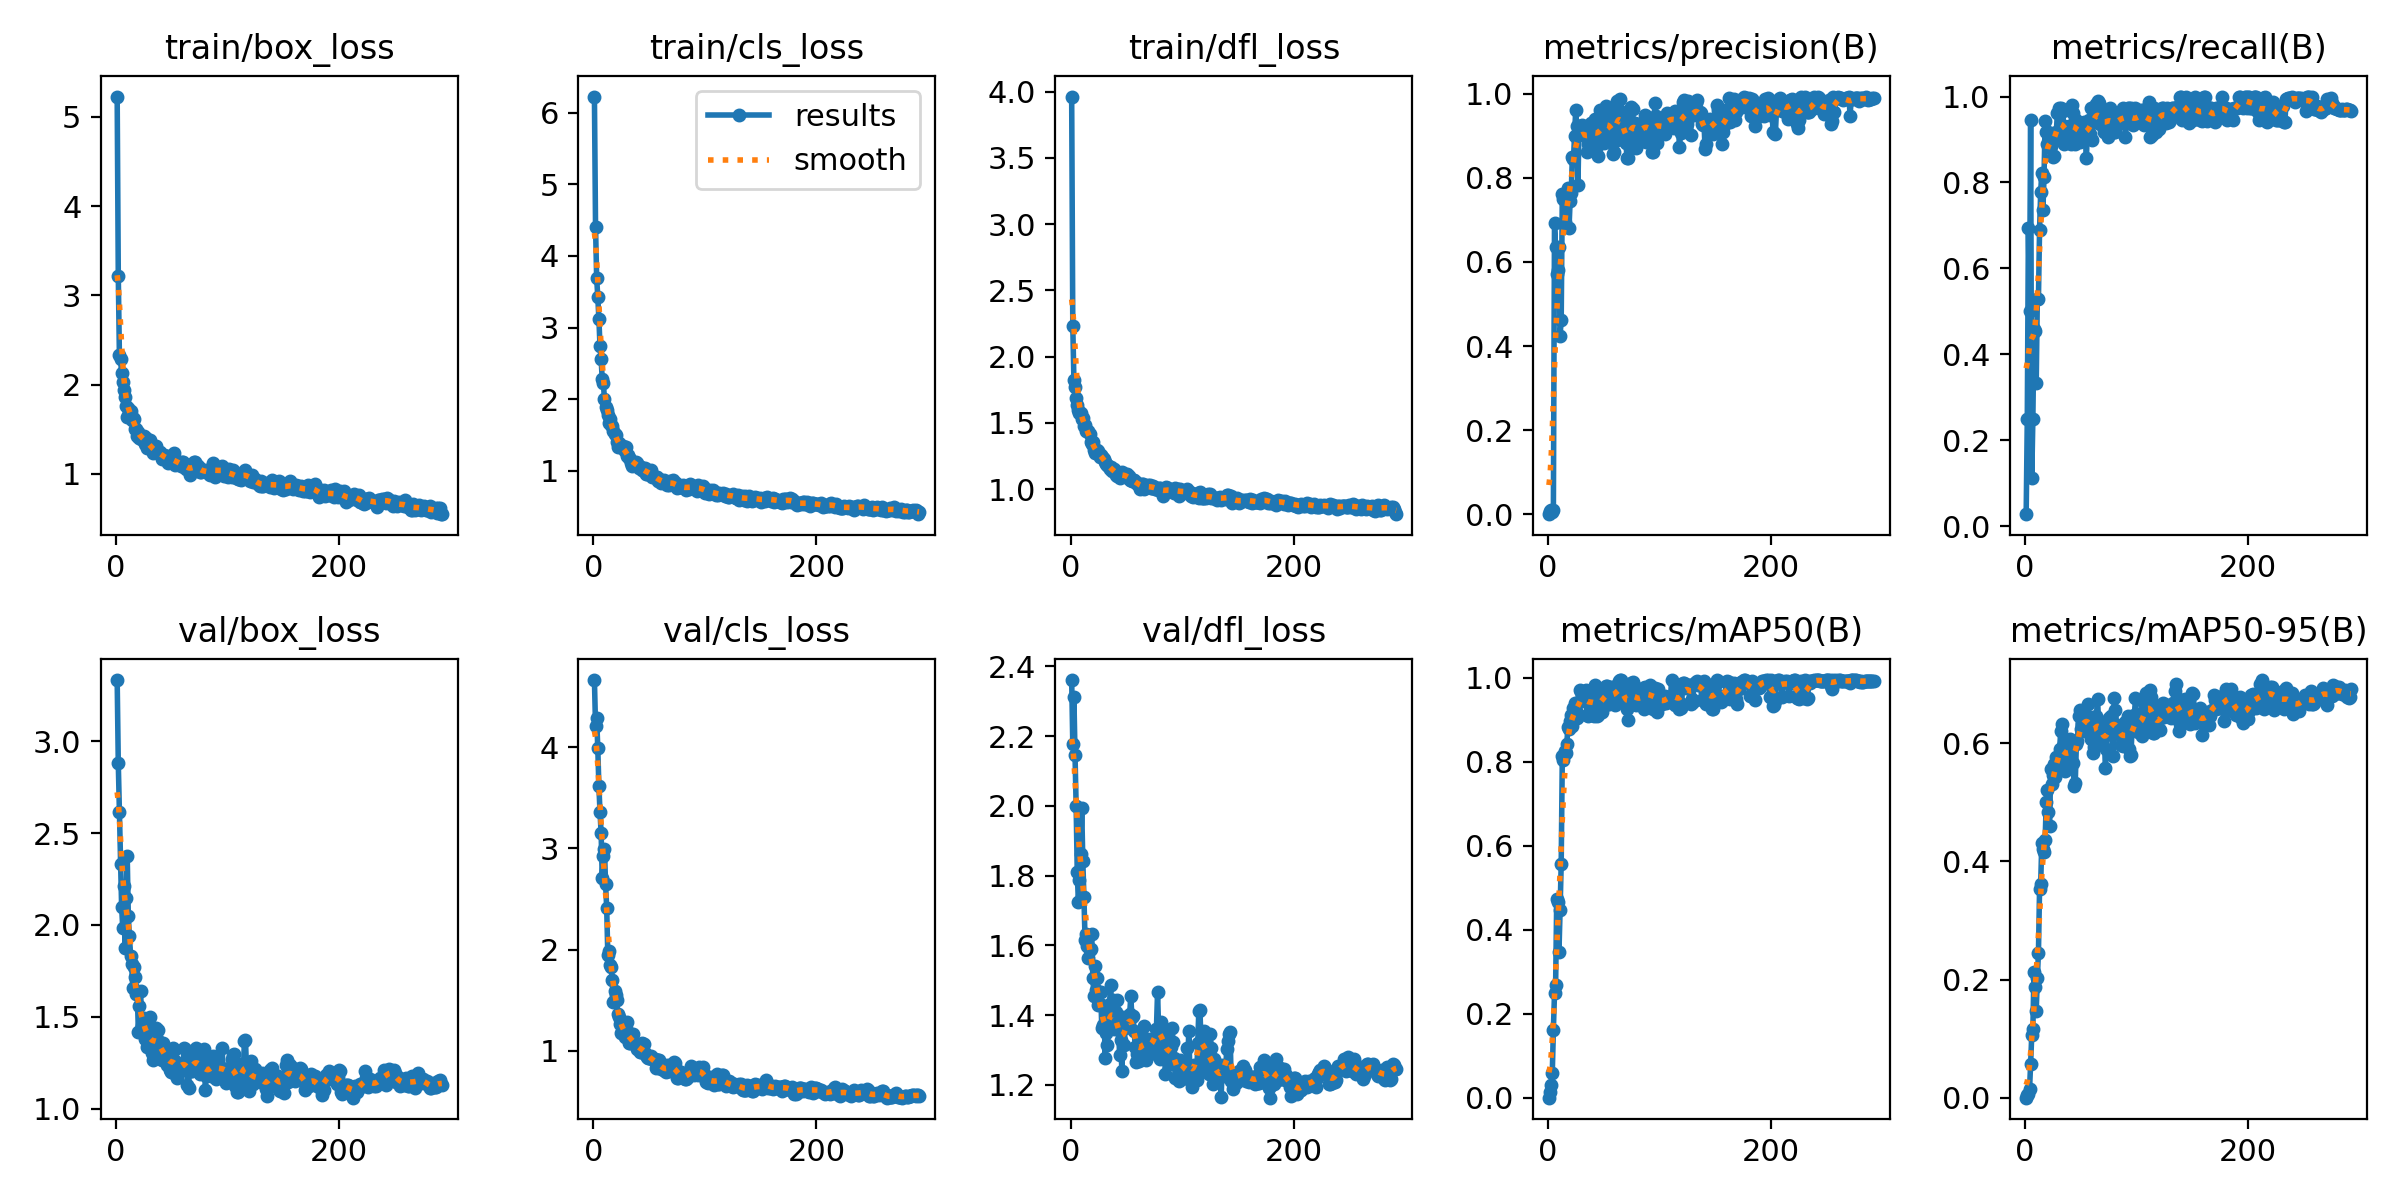

The data file committed next to this chart (first rows):
epoch, time, train/box_loss, train/cls_loss, train/dfl_loss, metrics/precision(B), metrics/recall(B), metrics/mAP50(B), metrics/mAP50-95(B), val/box_loss, val/cls_loss, val/dfl_loss, lr/pg0, lr/pg1, lr/pg2
1, 1.788, 5.229, 6.225, 3.962, 0.00022, 0.02778, 4e-05, 1e-05, 3.334, 4.664, 2.361, 0.0004397, 0.0004397, 0.0004397
2, 3.472, 3.219, 4.408, 2.228, 0.00701, 0.25, 0.01384, 0.00445, 2.88, 4.208, 2.177, 0.000913, 0.000913, 0.000913
3, 5.218, 2.33, 3.695, 1.823, 0.00899, 0.6944, 0.03032, 0.00571, 2.615, 4.286, 2.312, 0.001383, 0.001383, 0.001383
4, 6.89, 2.288, 3.431, 1.768, 0.00635, 0.5, 0.05788, 0.01396, 2.33, 3.996, 2.147, 0.001415, 0.001415, 0.001415
5, 8.609, 2.126, 3.125, 1.691, 0.01025, 0.9444, 0.1617, 0.05715, 2.096, 3.614, 2.001, 0.00141, 0.00141, 0.00141
6, 10.35, 2.027, 2.74, 1.636, 0.6927, 0.1111, 0.2487, 0.1064, 1.984, 3.362, 1.81, 0.001405, 0.001405, 0.001405
7, 12.16, 1.941, 2.562, 1.596, 0.6344, 0.25, 0.2677, 0.1157, 2.213, 3.154, 1.725, 0.001401, 0.001401, 0.001401
8, 13.83, 1.857, 2.277, 1.572, 0.5722, 0.4597, 0.4743, 0.2129, 1.877, 2.712, 1.786, 0.001396, 0.001396, 0.001396
9, 15.59, 1.763, 2.22, 1.575, 0.5814, 0.4537, 0.4659, 0.1866, 2.147, 2.924, 1.863, 0.001391, 0.001391, 0.001391
10, 17.26, 1.638, 2.004, 1.526, 0.636, 0.3333, 0.3474, 0.1468, 2.376, 2.996, 1.993, 0.001387, 0.001387, 0.001387
11, 18.94, 1.743, 1.891, 1.533, 0.4248, 0.5278, 0.4462, 0.2024, 2.047, 2.644, 1.841, 0.001382, 0.001382, 0.001382
12, 20.65, 1.696, 1.849, 1.477, 0.4618, 0.5298, 0.5567, 0.2449, 1.939, 2.412, 1.737, 0.001377, 0.001377, 0.001377
13, 22.35, 1.708, 1.773, 1.484, 0.7609, 0.6895, 0.8137, 0.3524, 1.831, 1.947, 1.615, 0.001372, 0.001372, 0.001372
14, 24.02, 1.608, 1.667, 1.441, 0.7487, 0.7778, 0.8036, 0.3617, 1.787, 1.985, 1.632, 0.001368, 0.001368, 0.001368
15, 25.77, 1.63, 1.724, 1.438, 0.6937, 0.8225, 0.8268, 0.4313, 1.657, 1.849, 1.597, 0.001363, 0.001363, 0.001363
16, 27.44, 1.619, 1.643, 1.435, 0.7428, 0.736, 0.8223, 0.4204, 1.77, 1.831, 1.563, 0.001358, 0.001358, 0.001358
17, 29.13, 1.507, 1.62, 1.412, 0.7469, 0.8135, 0.843, 0.4157, 1.718, 1.696, 1.585, 0.001354, 0.001354, 0.001354
18, 30.82, 1.499, 1.555, 1.358, 0.7751, 0.9422, 0.8822, 0.4368, 1.624, 1.481, 1.589, 0.001349, 0.001349, 0.001349
19, 32.53, 1.425, 1.515, 1.338, 0.68, 0.9167, 0.8788, 0.5001, 1.633, 1.59, 1.633, 0.001344, 0.001344, 0.001344
20, 34.18, 1.475, 1.505, 1.353, 0.7442, 0.8889, 0.8985, 0.5199, 1.419, 1.548, 1.505, 0.001339, 0.001339, 0.001339
21, 35.9, 1.401, 1.404, 1.293, 0.7644, 0.9167, 0.9114, 0.4839, 1.558, 1.499, 1.454, 0.001335, 0.001335, 0.001335
22, 37.55, 1.394, 1.331, 1.274, 0.8499, 0.8793, 0.8848, 0.4593, 1.641, 1.365, 1.54, 0.00133, 0.00133, 0.00133
23, 39.22, 1.403, 1.391, 1.278, 0.8439, 0.8849, 0.9295, 0.5569, 1.452, 1.334, 1.472, 0.001325, 0.001325, 0.001325
24, 40.97, 1.415, 1.329, 1.296, 0.9003, 0.9138, 0.9411, 0.5315, 1.468, 1.259, 1.505, 0.001321, 0.001321, 0.001321
25, 42.68, 1.429, 1.334, 1.284, 0.96, 0.8595, 0.9214, 0.5464, 1.492, 1.177, 1.43, 0.001316, 0.001316, 0.001316
26, 44.37, 1.334, 1.33, 1.242, 0.9243, 0.8611, 0.9055, 0.5648, 1.38, 1.184, 1.431, 0.001311, 0.001311, 0.001311
27, 46.08, 1.404, 1.353, 1.261, 0.7818, 0.9054, 0.9092, 0.5436, 1.377, 1.189, 1.467, 0.001306, 0.001306, 0.001306
28, 47.74, 1.294, 1.27, 1.24, 0.9237, 0.9167, 0.942, 0.5772, 1.334, 1.135, 1.363, 0.001302, 0.001302, 0.001302
29, 49.45, 1.356, 1.328, 1.232, 0.9071, 0.962, 0.9722, 0.5591, 1.451, 1.223, 1.372, 0.001297, 0.001297, 0.001297
30, 51.19, 1.376, 1.212, 1.23, 0.9107, 0.9722, 0.9673, 0.5545, 1.5, 1.28, 1.425, 0.001292, 0.001292, 0.001292
31, 52.93, 1.328, 1.218, 1.202, 0.9247, 0.9059, 0.9553, 0.5906, 1.358, 1.153, 1.278, 0.001288, 0.001288, 0.001288
32, 54.59, 1.282, 1.176, 1.186, 0.912, 0.9722, 0.9603, 0.621, 1.3, 1.074, 1.348, 0.001283, 0.001283, 0.001283
33, 56.29, 1.235, 1.164, 1.179, 0.8992, 0.9339, 0.9463, 0.6332, 1.266, 1.075, 1.313, 0.001278, 0.001278, 0.001278
34, 57.98, 1.244, 1.115, 1.172, 0.9212, 0.9654, 0.9719, 0.5946, 1.394, 1.108, 1.377, 0.001273, 0.001273, 0.001273
35, 59.64, 1.243, 1.06, 1.155, 0.8622, 0.8889, 0.9113, 0.5669, 1.375, 1.104, 1.431, 0.001269, 0.001269, 0.001269
36, 61.36, 1.317, 1.13, 1.167, 0.8793, 0.9167, 0.9088, 0.5532, 1.439, 1.169, 1.487, 0.001264, 0.001264, 0.001264
37, 63.09, 1.241, 1.098, 1.138, 0.9007, 0.9167, 0.9554, 0.5625, 1.38, 1.064, 1.379, 0.001259, 0.001259, 0.001259
38, 64.78, 1.244, 1.129, 1.148, 0.9023, 0.9167, 0.9676, 0.5746, 1.43, 1.057, 1.444, 0.001255, 0.001255, 0.001255
39, 66.47, 1.245, 1.11, 1.152, 0.9297, 0.9326, 0.9662, 0.6035, 1.321, 1.022, 1.359, 0.00125, 0.00125, 0.00125
40, 68.08, 1.224, 1.065, 1.135, 0.912, 0.9167, 0.9124, 0.6066, 1.268, 1.028, 1.374, 0.001245, 0.001245, 0.001245
41, 69.76, 1.172, 1.043, 1.105, 0.902, 0.8889, 0.9088, 0.598, 1.265, 1.03, 1.409, 0.00124, 0.00124, 0.00124
42, 71.45, 1.208, 1.049, 1.095, 0.9401, 0.9811, 0.9842, 0.6021, 1.358, 0.989, 1.443, 0.001236, 0.001236, 0.001236
43, 73.09, 1.21, 1.05, 1.104, 0.9033, 0.9613, 0.9533, 0.5657, 1.316, 0.9883, 1.357, 0.001231, 0.001231, 0.001231
44, 74.69, 1.167, 1.012, 1.083, 0.8762, 0.9275, 0.9094, 0.5276, 1.307, 1.075, 1.286, 0.001226, 0.001226, 0.001226
45, 76.33, 1.184, 1.001, 1.11, 0.8521, 0.8896, 0.9118, 0.533, 1.31, 1.067, 1.327, 0.001222, 0.001222, 0.001222
46, 78, 1.201, 1.039, 1.127, 0.924, 0.9444, 0.9695, 0.598, 1.237, 0.9817, 1.239, 0.001217, 0.001217, 0.001217
47, 79.72, 1.118, 0.9611, 1.111, 0.962, 0.9326, 0.9627, 0.6033, 1.264, 0.9567, 1.396, 0.001212, 0.001212, 0.001212
48, 81.44, 1.18, 0.9543, 1.098, 0.9231, 0.9064, 0.9195, 0.6455, 1.209, 0.9409, 1.313, 0.001207, 0.001207, 0.001207
49, 83.11, 1.155, 0.9848, 1.111, 0.9248, 0.8944, 0.9185, 0.6554, 1.197, 0.9295, 1.363, 0.001203, 0.001203, 0.001203
50, 84.76, 1.188, 0.9886, 1.092, 0.882, 0.9332, 0.9496, 0.6248, 1.253, 0.9287, 1.386, 0.001198, 0.001198, 0.001198
51, 86.41, 1.135, 0.961, 1.11, 0.8889, 0.9329, 0.9727, 0.6331, 1.329, 0.9267, 1.378, 0.001193, 0.001193, 0.001193
52, 88.06, 1.23, 1.014, 1.099, 0.9701, 0.913, 0.9815, 0.6222, 1.319, 0.9512, 1.368, 0.001189, 0.001189, 0.001189
53, 89.67, 1.104, 0.9149, 1.067, 0.9497, 0.9417, 0.9816, 0.6198, 1.258, 0.9137, 1.403, 0.001184, 0.001184, 0.001184
54, 91.35, 1.14, 0.9201, 1.07, 0.9166, 0.9123, 0.9379, 0.6424, 1.185, 0.9141, 1.454, 0.001179, 0.001179, 0.001179
55, 92.98, 1.119, 0.9134, 1.062, 0.9204, 0.8565, 0.937, 0.6427, 1.165, 0.917, 1.393, 0.001174, 0.001174, 0.001174
56, 94.66, 1.131, 0.9166, 1.07, 0.9554, 0.9326, 0.9767, 0.6654, 1.221, 0.8276, 1.398, 0.00117, 0.00117, 0.00117
57, 96.29, 1.122, 0.908, 1.068, 0.9463, 0.9444, 0.9793, 0.6438, 1.234, 0.847, 1.355, 0.001165, 0.001165, 0.001165
58, 97.97, 1.087, 0.8609, 1.056, 0.8564, 0.9126, 0.9483, 0.645, 1.218, 0.9131, 1.308, 0.00116, 0.00116, 0.00116
59, 99.68, 1.13, 0.88, 1.053, 0.8603, 0.9722, 0.9532, 0.6073, 1.21, 0.9109, 1.264, 0.001155, 0.001155, 0.001155
60, 101.3, 1.131, 0.869, 1.036, 0.8866, 0.8997, 0.9357, 0.6313, 1.231, 0.8512, 1.287, 0.001151, 0.001151, 0.001151
... 232 more rows
